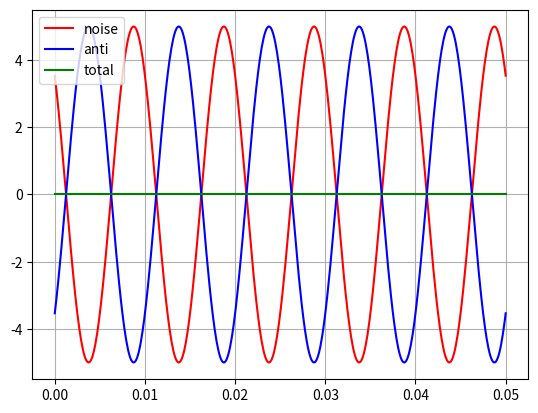

Here is the Python script that generated this plot:
import numpy as np
import matplotlib.pyplot as plt

f = 100
omega = 2 * np.pi * f
t = np.linspace(0, 0.05, 500)

v_noise = 5.0 * np.exp(1j * np.radians(45))
v_anti = 5.0 * np.exp(1j * np.radians(225))
v_total = v_noise + v_anti

wave_noise = np.real(v_noise * np.exp(1j * omega * t))
wave_anti = np.real(v_anti * np.exp(1j * omega * t))
wave_total = np.real(v_total * np.exp(1j * omega * t))

plt.plot(t, wave_noise, color='red', label='noise')
plt.plot(t, wave_anti, color='blue', label='anti')
plt.plot(t, wave_total, color='green', label='total')
plt.legend()
plt.grid(True)
plt.show()
